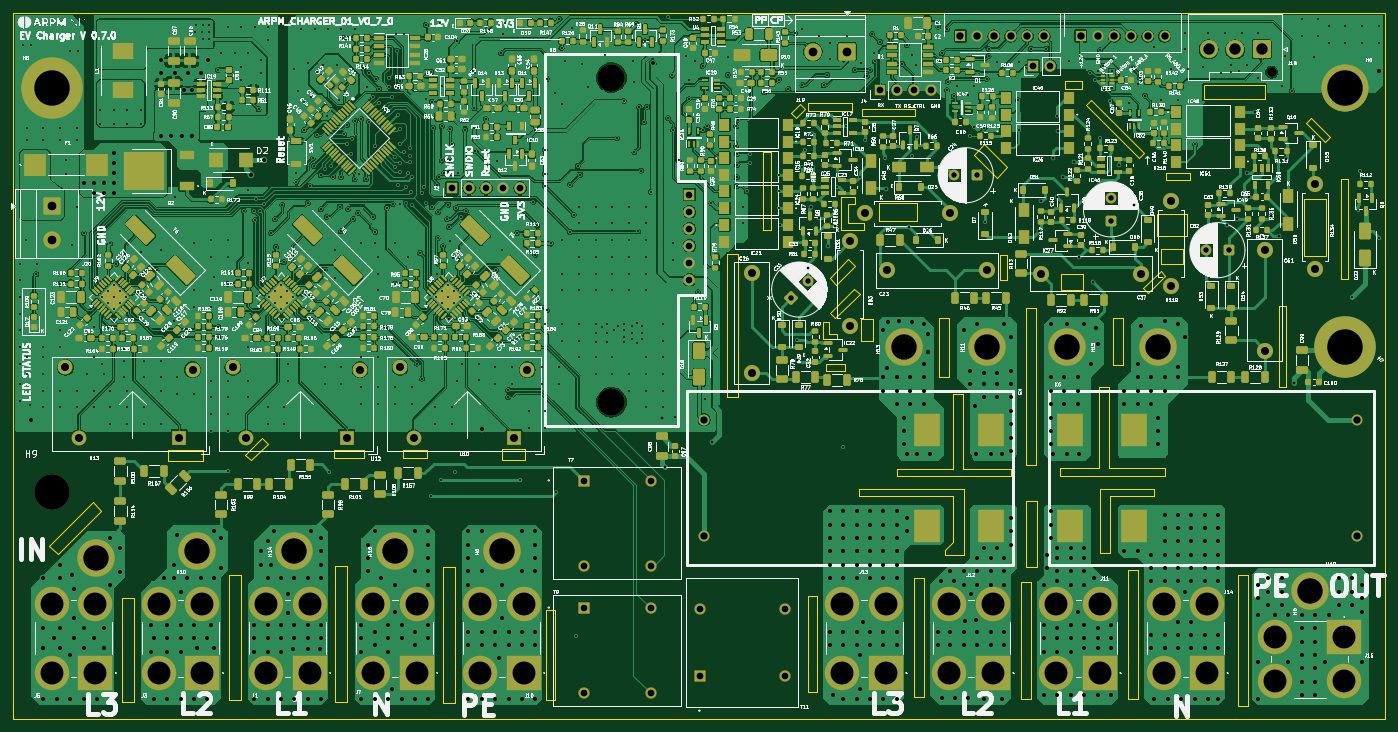
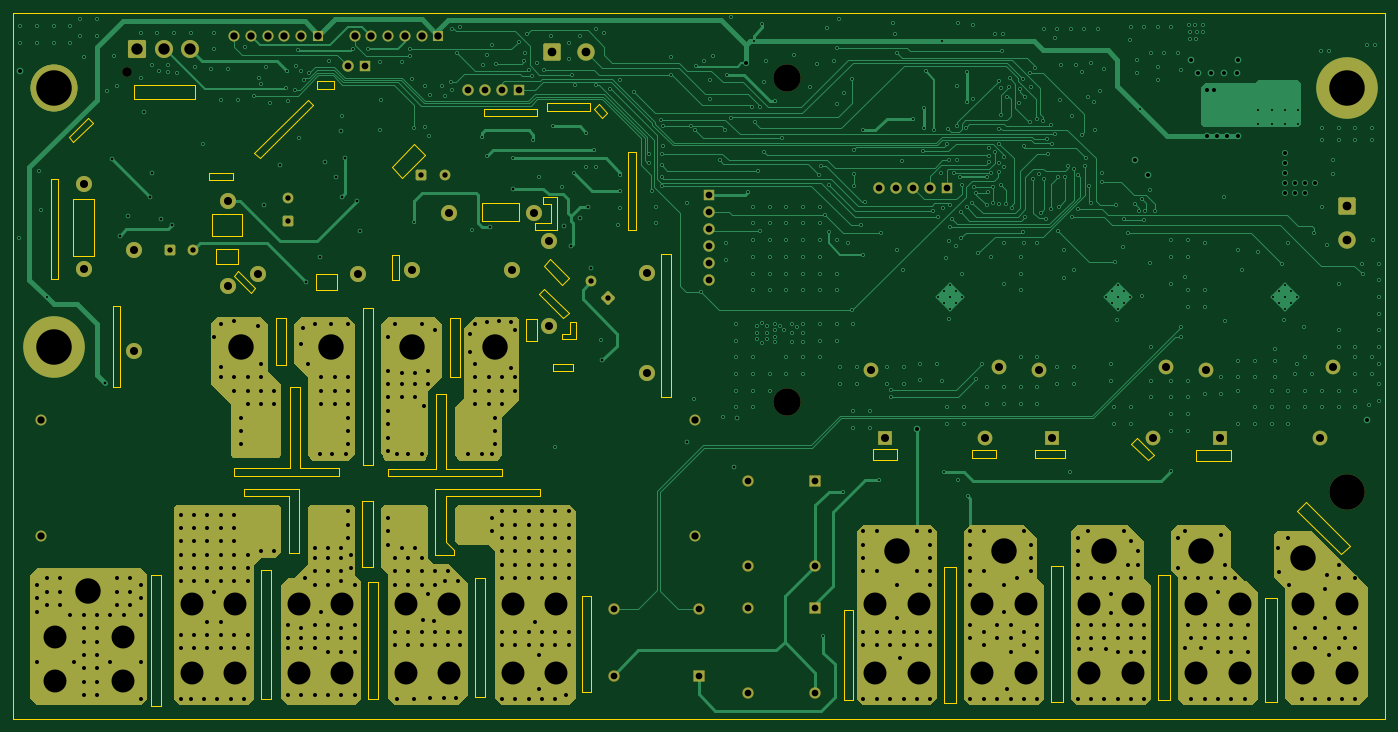
Circuit board: 18 layer files. Board 205.0 x 105.5 mm.
- bottom_copper: Charger_Power_BOARD_V_0_7_0-B_Cu.gbr (89911 bytes)
- inner_copper: Charger_Power_BOARD_V_0_7_0-B_Fab.gbr (496 bytes)
- bottom_mask: Charger_Power_BOARD_V_0_7_0-B_Mask.gbr (19188 bytes)
- paste: Charger_Power_BOARD_V_0_7_0-B_Paste.gbr (514 bytes)
- bottom_silk: Charger_Power_BOARD_V_0_7_0-B_Silkscreen.gbr (515 bytes)
- outline: Charger_Power_BOARD_V_0_7_0-Edge_Cuts.gbr (8455 bytes)
- inner_copper: Charger_Power_BOARD_V_0_7_0-F_Courtyard.gbr (70161 bytes)
- top_copper: Charger_Power_BOARD_V_0_7_0-F_Cu.gbr (1216403 bytes)
- inner_copper: Charger_Power_BOARD_V_0_7_0-F_Fab.gbr (732113 bytes)
- top_mask: Charger_Power_BOARD_V_0_7_0-F_Mask.gbr (42421 bytes)
- paste: Charger_Power_BOARD_V_0_7_0-F_Paste.gbr (35726 bytes)
- top_silk: Charger_Power_BOARD_V_0_7_0-F_Silkscreen.gbr (883185 bytes)
- inner_copper: Charger_Power_BOARD_V_0_7_0-In1_Cu.gbr (436614 bytes)
- inner_copper: Charger_Power_BOARD_V_0_7_0-In2_Cu.gbr (1226083 bytes)
- inner_copper: Charger_Power_BOARD_V_0_7_0-Margin.gbr (487 bytes)
- drill: Charger_Power_BOARD_V_0_7_0-NPTH.drl (553 bytes)
- drill: Charger_Power_BOARD_V_0_7_0-PTH.drl (19417 bytes)
- inner_copper: Charger_Power_BOARD_V_0_7_0-User_Drawings.gbr (1692 bytes)

=== bottom_copper: Charger_Power_BOARD_V_0_7_0-B_Cu.gbr (89911 bytes, source omitted) ===
=== inner_copper: Charger_Power_BOARD_V_0_7_0-B_Fab.gbr ===
%TF.GenerationSoftware,KiCad,Pcbnew,10.0.6-10.0.6~ubuntu26.04.1*%
%TF.CreationDate,2026-10-16T17:07:05+01:00*%
%TF.ProjectId,Charger_Power_BOARD_V_0_7_0,43686172-6765-4725-9f50-6f7765725f42,rev?*%
%TF.SameCoordinates,Original*%
%TF.FileFunction,AssemblyDrawing,Bot*%
%FSLAX46Y46*%
G04 Gerber Fmt 4.6, Leading zero omitted, Abs format (unit mm)*
G04 Created by KiCad (PCBNEW 10.0.6-10.0.6~ubuntu26.04.1) date 2026-10-16 17:07:05*
%MOMM*%
%LPD*%
G01*
G04 APERTURE LIST*
G04 APERTURE END LIST*
M02*

=== bottom_mask: Charger_Power_BOARD_V_0_7_0-B_Mask.gbr (19188 bytes, source omitted) ===
=== paste: Charger_Power_BOARD_V_0_7_0-B_Paste.gbr ===
%TF.GenerationSoftware,KiCad,Pcbnew,10.0.6-10.0.6~ubuntu26.04.1*%
%TF.CreationDate,2026-10-20T17:55:04+01:00*%
%TF.ProjectId,Charger_Power_BOARD_V_0_7_0,43686172-6765-4725-9f50-6f7765725f42,rev?*%
%TF.SameCoordinates,Original*%
%TF.FileFunction,Paste,Bot*%
%TF.FilePolarity,Positive*%
%FSLAX46Y46*%
G04 Gerber Fmt 4.6, Leading zero omitted, Abs format (unit mm)*
G04 Created by KiCad (PCBNEW 10.0.6-10.0.6~ubuntu26.04.1) date 2026-10-20 17:55:04*
%MOMM*%
%LPD*%
G01*
G04 APERTURE LIST*
G04 APERTURE END LIST*
M02*

=== bottom_silk: Charger_Power_BOARD_V_0_7_0-B_Silkscreen.gbr ===
%TF.GenerationSoftware,KiCad,Pcbnew,10.0.6-10.0.6~ubuntu26.04.1*%
%TF.CreationDate,2026-10-20T17:55:04+01:00*%
%TF.ProjectId,Charger_Power_BOARD_V_0_7_0,43686172-6765-4725-9f50-6f7765725f42,rev?*%
%TF.SameCoordinates,Original*%
%TF.FileFunction,Legend,Bot*%
%TF.FilePolarity,Positive*%
%FSLAX46Y46*%
G04 Gerber Fmt 4.6, Leading zero omitted, Abs format (unit mm)*
G04 Created by KiCad (PCBNEW 10.0.6-10.0.6~ubuntu26.04.1) date 2026-10-20 17:55:04*
%MOMM*%
%LPD*%
G01*
G04 APERTURE LIST*
G04 APERTURE END LIST*
M02*

=== outline: Charger_Power_BOARD_V_0_7_0-Edge_Cuts.gbr (8455 bytes, source omitted) ===
=== inner_copper: Charger_Power_BOARD_V_0_7_0-F_Courtyard.gbr (70161 bytes, source omitted) ===
=== top_copper: Charger_Power_BOARD_V_0_7_0-F_Cu.gbr (1216403 bytes, source omitted) ===
=== inner_copper: Charger_Power_BOARD_V_0_7_0-F_Fab.gbr (732113 bytes, source omitted) ===
=== top_mask: Charger_Power_BOARD_V_0_7_0-F_Mask.gbr (42421 bytes, source omitted) ===
=== paste: Charger_Power_BOARD_V_0_7_0-F_Paste.gbr (35726 bytes, source omitted) ===
=== top_silk: Charger_Power_BOARD_V_0_7_0-F_Silkscreen.gbr (883185 bytes, source omitted) ===
=== inner_copper: Charger_Power_BOARD_V_0_7_0-In1_Cu.gbr (436614 bytes, source omitted) ===
=== inner_copper: Charger_Power_BOARD_V_0_7_0-In2_Cu.gbr (1226083 bytes, source omitted) ===
=== inner_copper: Charger_Power_BOARD_V_0_7_0-Margin.gbr ===
%TF.GenerationSoftware,KiCad,Pcbnew,10.0.6-10.0.6~ubuntu26.04.1*%
%TF.CreationDate,2026-10-16T17:07:04+01:00*%
%TF.ProjectId,Charger_Power_BOARD_V_0_7_0,43686172-6765-4725-9f50-6f7765725f42,rev?*%
%TF.SameCoordinates,Original*%
%TF.FileFunction,Other,User*%
%FSLAX46Y46*%
G04 Gerber Fmt 4.6, Leading zero omitted, Abs format (unit mm)*
G04 Created by KiCad (PCBNEW 10.0.6-10.0.6~ubuntu26.04.1) date 2026-10-16 17:07:04*
%MOMM*%
%LPD*%
G01*
G04 APERTURE LIST*
G04 APERTURE END LIST*
M02*

=== drill: Charger_Power_BOARD_V_0_7_0-NPTH.drl ===
M48
; DRILL file KiCad 10.0.6-10.0.6~ubuntu26.04.1 date 2026-10-20T17:55:01
; FORMAT={-:-/ absolute / metric / decimal}
; #@! TF.CreationDate,2026-10-20T17:55:01+01:00
; #@! TF.GenerationSoftware,Kicad,Pcbnew,10.0.6-10.0.6~ubuntu26.04.1
; #@! TF.FileFunction,NonPlated,1,4,NPTH
FMAT,2
METRIC
; #@! TA.AperFunction,NonPlated,NPTH,ComponentDrill
T1C1.450
; #@! TA.AperFunction,NonPlated,NPTH,ComponentDrill
T2C4.100
; #@! TA.AperFunction,NonPlated,NPTH,ComponentDrill
T3C5.300
%
G90
G05
T1
X257.0Y-21.4
T2
X158.36Y-22.22
X158.36Y-70.72
T3
X74.7Y-84.1
M30

=== drill: Charger_Power_BOARD_V_0_7_0-PTH.drl (19417 bytes, source omitted) ===
=== inner_copper: Charger_Power_BOARD_V_0_7_0-User_Drawings.gbr ===
%TF.GenerationSoftware,KiCad,Pcbnew,10.0.6-10.0.6~ubuntu26.04.1*%
%TF.CreationDate,2026-10-16T17:05:52+01:00*%
%TF.ProjectId,Charger_Power_BOARD_V_0_7_0,43686172-6765-4725-9f50-6f7765725f42,rev?*%
%TF.SameCoordinates,Original*%
%TF.FileFunction,OtherDrawing,Comment*%
%FSLAX46Y46*%
G04 Gerber Fmt 4.6, Leading zero omitted, Abs format (unit mm)*
G04 Created by KiCad (PCBNEW 10.0.6-10.0.6~ubuntu26.04.1) date 2026-10-16 17:05:52*
%MOMM*%
%LPD*%
G01*
G04 APERTURE LIST*
%ADD10C,0.100000*%
%ADD11C,0.750000*%
G04 APERTURE END LIST*
D10*
X69000000Y-12500000D02*
X274000000Y-12500000D01*
X69000000Y-118000000D02*
X69000000Y-12500000D01*
X77430000Y-84100000D02*
G75*
G02*
X71948686Y-84100000I-2740657J0D01*
G01*
X71948686Y-84100000D02*
G75*
G02*
X77430000Y-84100000I2740657J0D01*
G01*
X77460000Y-23790000D02*
G75*
G02*
X71978686Y-23790000I-2740657J0D01*
G01*
X71978686Y-23790000D02*
G75*
G02*
X77460000Y-23790000I2740657J0D01*
G01*
X270500000Y-23800000D02*
G75*
G02*
X265200000Y-23800000I-2650000J0D01*
G01*
X265200000Y-23800000D02*
G75*
G02*
X270500000Y-23800000I2650000J0D01*
G01*
X270630000Y-62500000D02*
G75*
G02*
X265148686Y-62500000I-2740657J0D01*
G01*
X265148686Y-62500000D02*
G75*
G02*
X270630000Y-62500000I2740657J0D01*
G01*
X270650000Y-23800000D02*
G75*
G02*
X265168686Y-23800000I-2740657J0D01*
G01*
X265168686Y-23800000D02*
G75*
G02*
X270650000Y-23800000I2740657J0D01*
G01*
X274000000Y-12500000D02*
X274000000Y-118000000D01*
X274000000Y-118000000D02*
X69000000Y-118000000D01*
D11*
X72207706Y-111993857D02*
X72207706Y-108993857D01*
X73636277Y-111993857D02*
X73636277Y-108993857D01*
X73636277Y-108993857D02*
X75350563Y-111993857D01*
X75350563Y-111993857D02*
X75350563Y-108993857D01*
M02*
